Run: headless pygame with SDL's dummy video driver; simulated clock (each Clock.tick advances the game by its frame time, no real sleeping); random seed 0; keys injected as events and as key.get_pressed() state; mouse plan: one left click at the window centre at the start of phase 2, then a move to the lower-right quarter at the start of phase 3.
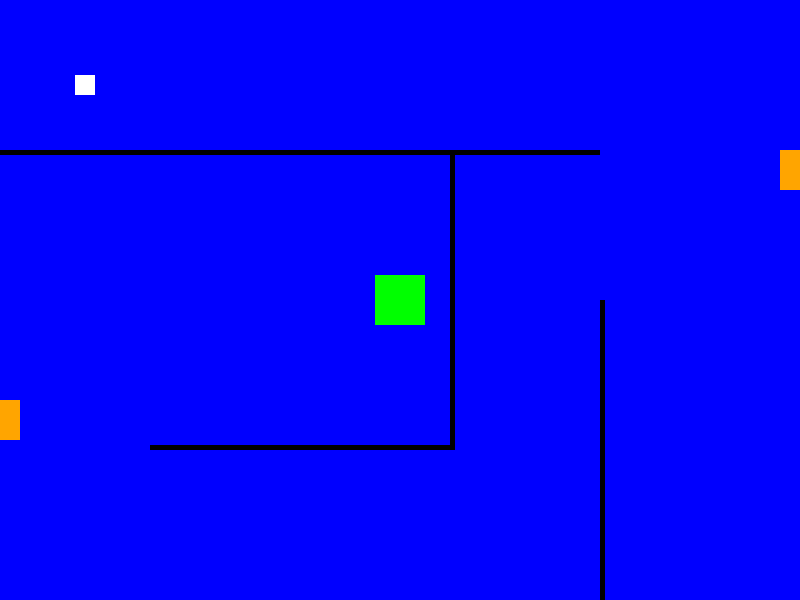
Frame 1 of 4 · flips 1–60 · no input
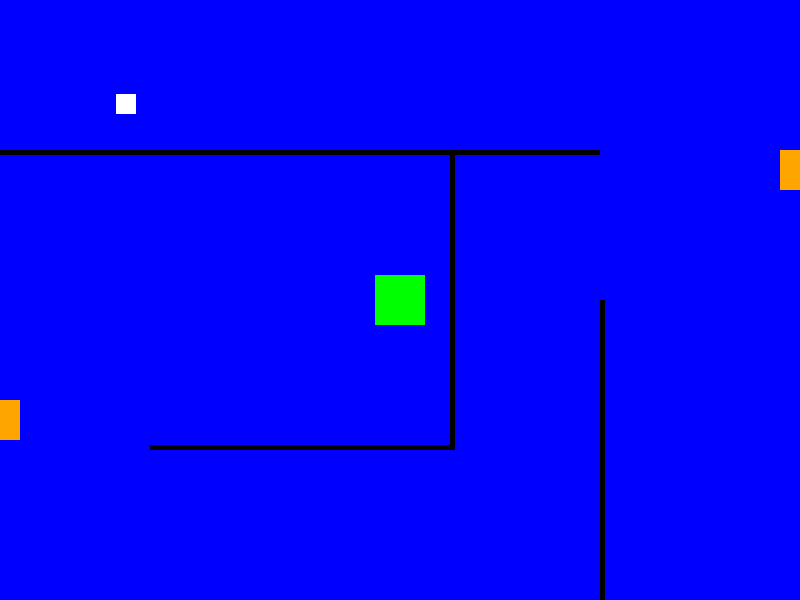
Frame 2 of 4 · flips 61–180 · clicked the window centre · tapped SPACE, RETURN · held RIGHT (→), D
Frame 3 of 4 · flips 181–300 · moved the mouse to the lower-right quarter · held DOWN (↓), S · screen unchanged from frame 2, image omitted
Frame 4 of 4 · flips 301–420 · held LEFT (←), A, UP (↑), W · screen unchanged from frame 3, image omitted

The pygame program that drew these frames:

import pygame
import sys 
import time

pygame.init()

SCREEN_WIDTH = 800
SCREEN_HEIGHT = 600
screen = pygame.display.set_mode((SCREEN_WIDTH, SCREEN_HEIGHT))

clock = pygame.time.Clock()
FPS = 60

pygame.display.set_caption("Magnet Fun")

BLACK = (0, 0, 0)
WHITE = (255, 255, 255)
BLUE = (0, 0, 255)
LIGHT_BLUE = (110, 188, 224)

ENDGAME_FONT = pygame.font.SysFont("Arial", 36)


blocks = []
walls = []
springs = []

class block:
    def __init__(self, x, y, width, height, color, speed, friction):
        self.x = x
        self.y = y
        self.width = width
        self.height = height
        self.color = color
        self.speed = speed / 100
        self.friction = friction / 100
        self.momentumX = 0
        self.momentumY = 0
    
    def draw(self):
        pygame.draw.rect(screen, self.color, pygame.Rect(round(self.x), round(self.y), self.width, self.height))
    
    def move(self):
        self.x += self.momentumX
        self.y += self.momentumY
        if (self.momentumX > 0):
            self.momentumX -= self.friction
            if(self.momentumX < 0):
                self.momentumX = 0
        elif(self.momentumX < 0):
            self.momentumX += self.friction
            if(self.momentumX > 0):
                self.momentumX = 0
        if (self.momentumY > 0):
            self.momentumY -= self.friction
            if(self.momentumY < 0):
                self.momentumY = 0
        elif(self.momentumY < 0):
            self.momentumY += self.friction
            if(self.momentumY > 0):
                self.momentumY = 0

    def movementUpdate(self, mouseX, mouseY):
        distanceX = self.x - mouseX
        distanceY = self.y - mouseY

        self.momentumX -= self.speed * distanceX
        self.momentumY -= self.speed * distanceY

    def checkBounds(self):
        if(self.x < 0 or self.x + self.width > SCREEN_WIDTH):
            self.momentumX = -self.momentumX
        if(self.y < 0 or self.y + self.height > SCREEN_HEIGHT):
            self.momentumY = -self.momentumY
        
        for i in range(len(walls)):
            if(self.y + self.height > walls[i].y and self.y < walls[i].y + walls[i].height and self.x + self.width > walls[i].x and self.x < walls[i].x + walls[i].width):
                if(walls[i].type == "y"):
                    self.momentumY = -self.momentumY
                elif(walls[i].type == "x"):
                    self.momentumX = -self.momentumX
        
        for i in range(len(springs)):
            if(self.y + self.height > springs[i].y and self.y < springs[i].y + springs[i].height and self.x + self.width > springs[i].x and self.x < springs[i].x + springs[i].width):
                if(springs[i].type == "l"):
                    self.momentumX = -springs[i].power
                elif(springs[i].type == "r"):
                    self.momentumX = springs[i].power
                elif(springs[i].type == "u"):
                    self.momentumY = -springs[i].power
                elif(springs[i].type == "d"):
                    self.momentumY = springs[i].power

class end:
    def __init__(self, x, y, width, height):
        self.x = x
        self.y = y
        self.width = width
        self.height = height
    
    def draw(self):
        pygame.draw.rect(screen, "green", pygame.Rect(self.x, self.y, self.width, self.height))

class wall:
    def __init__(self,x,y,width,height, type):
        self.x = x
        self.y = y
        self.width = width
        self.height = height
        self.type = type
    
    def draw(self):
        pygame.draw.rect(screen, "black", pygame.Rect(self.x, self.y, self.width, self.height))

class spring:
    def __init__(self,x,y,width,height,power, type):
        self.x = x
        self.y = y
        self.width = width
        self.height = height
        self.power = power
        self.type = type
    
    def draw(self):
        pygame.draw.rect(screen, "orange", pygame.Rect(self.x, self.y, self.width, self.height))

def draw(endArea):
    screen.fill(BLUE)

    endArea.draw()

    for i in range(len(walls)):
        walls[i].draw()

    for i in range(len(springs)):
        springs[i].draw()

    for i in range(len(blocks)):
        blocks[i].draw()

    pygame.display.flip()

def main():
    currentTime = 0
    level = "level tate"
    # blocks.append(block(100, 100, 40, 40, "red", 0.02, 0.2))
    if(level == "level 1"):
        blocks.append(block(100, 100, 20, 20, "green", 0.1, 3))

        walls.append(wall(500, 200, 300, 5, "y"))
        walls.append(wall(500, 400, 200, 5, "y"))
        walls.append(wall(500, 200, 5, 200, "x"))
        walls.append(wall(300, 300, 5, 300, "x"))

        springs.append(spring(480, 300, 20, 40, 15, "l"))
        springs.append(spring(500, 580, 40, 20, 15, "u"))
        springs.append(spring(305, 400, 20, 40, 15, "r"))

        endArea = end(750,250,50,100)
    elif(level == "level tate"):
        blocks.append(block(75, 75, 20, 20, "white", 0.1, 3))

        walls.append(wall(0, 150, 600, 5, "y"))
        walls.append(wall(450, 150, 5, 300, "x"))
        walls.append(wall(600, 300, 5, 300, "x"))
        walls.append(wall(150, 445, 300, 5, "y"))

        springs.append(spring(780, 150, 20, 40, 20, "l"))
        springs.append(spring(0, 400, 20, 40, 20, "r"))

        endArea = end(375,275,50,50)


    timerGoing = False

    running = True
    while running:
        deltaTime = clock.tick(FPS)
        for event in pygame.event.get():
            if event.type == pygame.QUIT:
                running = False
            elif event.type == pygame.KEYDOWN:
                if event.key == pygame.K_r:
                    running = False
                    resetGame()
    
        mouseButtons = pygame.mouse.get_pressed()
        if mouseButtons[0]:
            timerGoing = True
            mousePos = pygame.mouse.get_pos()
            for i in range(len(blocks)):
                blocks[i].movementUpdate(mousePos[0], mousePos[1])

        for i in range(len(blocks)):
            blocks[i].move()
            blocks[i].checkBounds()
            if(endArea.x < blocks[i].x + blocks[i].width and endArea.x + endArea.width > blocks[i].x and endArea.y < blocks[i].y + blocks[i].height and endArea.y + endArea.height > blocks[i].y):
                endGameScreen(round(currentTime,2))
                running = False
        if(timerGoing):
            currentTime += 1/FPS
        draw(endArea)
    
    pygame.quit()
    sys.exit()

def endGameScreen(endTime):
    pygame.draw.rect(screen, LIGHT_BLUE, pygame.Rect(250, 100, 300, 400))
    endText = ENDGAME_FONT.render("you won", 1, "black")
    screen.blit(endText, (SCREEN_WIDTH / 2 - endText.get_width() / 2, 150))
    endTimeText = ENDGAME_FONT.render(f"time: {endTime}", 1, "black")
    screen.blit(endTimeText, (SCREEN_WIDTH / 2 - endTimeText.get_width() / 2, 250))
    pygame.display.flip()
    time.sleep(1)
    resetGame()

def resetGame():
    global blocks
    global walls
    global springs
    blocks = []
    walls = []
    springs = []
    main()

if __name__ == "__main__":
    main()
